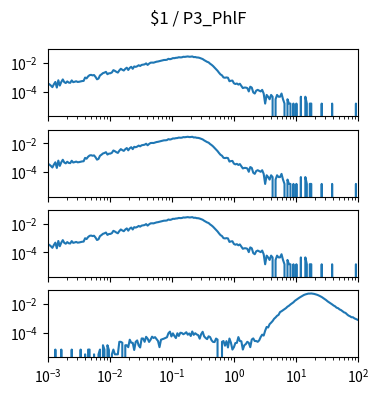

The script that saved this image: (Note: this script raises an exception after producing the figure.)
import matplotlib.pyplot as plt
import numpy as np

num_plots = 4

fig, ax = plt.subplots(num_plots, 1, sharex=True, sharey=True)
fig.set_size_inches(4, 1*num_plots)

fig.suptitle("$1 / P3_PhlF")

for a in ax:
    a.set_xscale('log')
    a.set_yscale('log')
    a.set_xlim(1.000000e-03, 1.000000e+02)

ax[0].plot([1.000000e-03,1.056818e-03,1.116863e-03,1.180321e-03,1.247384e-03,1.318257e-03,1.393157e-03,1.472313e-03,1.555966e-03,1.644372e-03,1.737801e-03,1.836538e-03,1.940886e-03,2.051162e-03,2.167704e-03,2.290868e-03,2.421029e-03,2.558586e-03,2.703958e-03,2.857591e-03,3.019952e-03,3.191538e-03,3.372873e-03,3.564511e-03,3.767038e-03,3.981072e-03,4.207266e-03,4.446313e-03,4.698941e-03,4.965923e-03,5.248075e-03,5.546257e-03,5.861382e-03,6.194411e-03,6.546362e-03,6.918310e-03,7.311391e-03,7.726806e-03,8.165824e-03,8.629785e-03,9.120108e-03,9.638290e-03,1.018591e-02,1.076465e-02,1.137627e-02,1.202264e-02,1.270574e-02,1.342765e-02,1.419058e-02,1.499685e-02,1.584893e-02,1.674943e-02,1.770109e-02,1.870682e-02,1.976970e-02,2.089296e-02,2.208005e-02,2.333458e-02,2.466039e-02,2.606154e-02,2.754229e-02,2.910717e-02,3.076097e-02,3.250873e-02,3.435579e-02,3.630781e-02,3.837072e-02,4.055085e-02,4.285485e-02,4.528976e-02,4.786301e-02,5.058247e-02,5.345644e-02,5.649370e-02,5.970353e-02,6.309573e-02,6.668068e-02,7.046931e-02,7.447320e-02,7.870458e-02,8.317638e-02,8.790225e-02,9.289664e-02,9.817479e-02,1.037528e-01,1.096478e-01,1.158777e-01,1.224616e-01,1.294196e-01,1.367729e-01,1.445440e-01,1.527566e-01,1.614359e-01,1.706082e-01,1.803018e-01,1.905461e-01,2.013724e-01,2.128139e-01,2.249055e-01,2.376840e-01,2.511886e-01,2.654606e-01,2.805434e-01,2.964831e-01,3.133286e-01,3.311311e-01,3.499452e-01,3.698282e-01,3.908409e-01,4.130475e-01,4.365158e-01,4.613176e-01,4.875285e-01,5.152286e-01,5.445027e-01,5.754399e-01,6.081350e-01,6.426877e-01,6.792036e-01,7.177943e-01,7.585776e-01,8.016781e-01,8.472274e-01,8.953648e-01,9.462372e-01,1.000000e+00,1.056818e+00,1.116863e+00,1.180321e+00,1.247384e+00,1.318257e+00,1.393157e+00,1.472313e+00,1.555966e+00,1.644372e+00,1.737801e+00,1.836538e+00,1.940886e+00,2.051162e+00,2.167704e+00,2.290868e+00,2.421029e+00,2.558586e+00,2.703958e+00,2.857591e+00,3.019952e+00,3.191538e+00,3.372873e+00,3.564511e+00,3.767038e+00,3.981072e+00,4.207266e+00,4.446313e+00,4.698941e+00,4.965923e+00,5.248075e+00,5.546257e+00,5.861382e+00,6.194411e+00,6.546362e+00,6.918310e+00,7.311391e+00,7.726806e+00,8.165824e+00,8.629785e+00,9.120108e+00,9.638290e+00,1.018591e+01,1.076465e+01,1.137627e+01,1.202264e+01,1.270574e+01,1.342765e+01,1.419058e+01,1.499685e+01,1.584893e+01,1.674943e+01,1.770109e+01,1.870682e+01,1.976970e+01,2.089296e+01,2.208005e+01,2.333458e+01,2.466039e+01,2.606154e+01,2.754229e+01,2.910717e+01,3.076097e+01,3.250873e+01,3.435579e+01,3.630781e+01,3.837072e+01,4.055085e+01,4.285485e+01,4.528976e+01,4.786301e+01,5.058247e+01,5.345644e+01,5.649370e+01,5.970353e+01,6.309573e+01,6.668068e+01,7.046931e+01,7.447320e+01,7.870458e+01,8.317638e+01,8.790225e+01,9.289664e+01,9.817479e+01,1.037528e+02,1.096478e+02,1.158777e+02,1.224616e+02,1.294196e+02,1.367729e+02,1.445440e+02,1.527566e+02,1.614359e+02,1.706082e+02,1.803018e+02,1.905461e+02,2.013724e+02,2.128139e+02,2.249055e+02,2.376840e+02,2.511886e+02,2.654606e+02,2.805434e+02,2.964831e+02,3.133286e+02,3.311311e+02,3.499452e+02,3.698282e+02,3.908409e+02,4.130475e+02,4.365158e+02,4.613176e+02,4.875285e+02,5.152286e+02,5.445027e+02,5.754399e+02,6.081350e+02,6.426877e+02,6.792036e+02,7.177943e+02,7.585776e+02,8.016781e+02,8.472274e+02,8.953648e+02,9.462372e+02,], [3.699484e-04,3.255546e-04,2.663628e-04,2.071711e-04,3.255546e-04,4.735339e-04,1.923731e-04,6.215132e-04,2.663628e-04,4.735339e-04,7.103008e-04,4.587360e-04,3.995442e-04,5.179277e-04,4.291401e-04,4.143422e-04,6.067153e-04,4.587360e-04,4.883318e-04,5.327256e-04,4.735339e-04,4.883318e-04,5.179277e-04,5.475236e-04,5.623215e-04,9.618657e-04,8.434822e-04,1.154239e-03,1.405804e-03,1.479793e-03,1.361410e-03,1.435400e-03,1.065451e-03,7.250988e-04,8.138864e-04,1.346612e-03,1.598177e-03,1.953327e-03,2.116105e-03,2.397265e-03,1.642571e-03,1.894136e-03,1.923731e-03,2.175296e-03,3.151960e-03,2.811607e-03,2.397265e-03,2.130903e-03,3.018779e-03,3.921453e-03,3.344333e-03,2.959587e-03,3.877059e-03,4.661349e-03,3.240748e-03,4.528168e-03,5.356852e-03,3.921453e-03,5.682407e-03,5.312458e-03,5.859982e-03,6.895837e-03,6.141143e-03,7.295382e-03,7.680128e-03,7.946491e-03,9.293103e-03,7.265786e-03,8.923154e-03,1.040295e-02,1.058052e-02,1.043254e-02,1.137961e-02,1.220830e-02,1.263744e-02,1.340693e-02,1.420602e-02,1.530106e-02,1.604096e-02,1.612975e-02,1.666247e-02,1.945928e-02,1.820146e-02,1.932610e-02,2.166418e-02,2.139781e-02,2.272963e-02,2.312917e-02,2.496412e-02,2.426861e-02,2.460896e-02,2.687305e-02,2.638472e-02,2.740577e-02,2.838244e-02,2.697663e-02,2.725779e-02,2.835284e-02,2.537846e-02,2.583719e-02,2.407624e-02,2.380988e-02,2.240407e-02,2.025837e-02,1.866020e-02,1.581899e-02,1.376208e-02,1.203072e-02,1.099487e-02,8.819569e-03,7.472957e-03,6.081951e-03,4.720541e-03,3.729079e-03,2.856001e-03,2.086509e-03,1.583379e-03,1.361410e-03,9.766637e-04,9.322699e-04,9.766637e-04,9.322699e-04,5.327256e-04,5.771194e-04,5.919174e-04,3.847463e-04,3.403525e-04,3.699484e-04,3.107566e-04,3.551504e-04,2.515649e-04,1.775752e-04,1.923731e-04,1.923731e-04,1.775752e-04,1.035855e-04,2.219690e-04,1.923731e-04,8.878761e-05,7.398967e-05,1.183835e-04,1.331814e-04,1.183835e-04,1.035855e-04,1.331814e-04,7.398967e-05,1.479793e-05,5.919174e-05,4.439380e-05,2.959587e-05,5.919174e-05,4.439380e-05,0.000000e+00,2.959587e-05,5.919174e-05,4.439380e-05,4.439380e-05,7.398967e-05,2.959587e-05,1.479793e-05,0.000000e+00,2.959587e-05,1.479793e-05,1.479793e-05,0.000000e+00,1.479793e-05,0.000000e+00,1.479793e-05,0.000000e+00,0.000000e+00,4.439380e-05,0.000000e+00,0.000000e+00,4.439380e-05,1.479793e-05,0.000000e+00,1.479793e-05,1.479793e-05,0.000000e+00,0.000000e+00,0.000000e+00,0.000000e+00,0.000000e+00,0.000000e+00,1.479793e-05,0.000000e+00,0.000000e+00,0.000000e+00,0.000000e+00,0.000000e+00,0.000000e+00,1.479793e-05,0.000000e+00,0.000000e+00,0.000000e+00,0.000000e+00,0.000000e+00,0.000000e+00,0.000000e+00,0.000000e+00,0.000000e+00,0.000000e+00,0.000000e+00,0.000000e+00,0.000000e+00,0.000000e+00,0.000000e+00,1.479793e-05,0.000000e+00,0.000000e+00,0.000000e+00,0.000000e+00,0.000000e+00,0.000000e+00,0.000000e+00,0.000000e+00,0.000000e+00,0.000000e+00,0.000000e+00,0.000000e+00,0.000000e+00,0.000000e+00,0.000000e+00,0.000000e+00,0.000000e+00,0.000000e+00,0.000000e+00,0.000000e+00,0.000000e+00,0.000000e+00,0.000000e+00,0.000000e+00,0.000000e+00,0.000000e+00,0.000000e+00,0.000000e+00,0.000000e+00,0.000000e+00,0.000000e+00,0.000000e+00,0.000000e+00,0.000000e+00,0.000000e+00,0.000000e+00,0.000000e+00,0.000000e+00,0.000000e+00,0.000000e+00,0.000000e+00,0.000000e+00,])
ax[1].plot([1.000000e-03,1.056818e-03,1.116863e-03,1.180321e-03,1.247384e-03,1.318257e-03,1.393157e-03,1.472313e-03,1.555966e-03,1.644372e-03,1.737801e-03,1.836538e-03,1.940886e-03,2.051162e-03,2.167704e-03,2.290868e-03,2.421029e-03,2.558586e-03,2.703958e-03,2.857591e-03,3.019952e-03,3.191538e-03,3.372873e-03,3.564511e-03,3.767038e-03,3.981072e-03,4.207266e-03,4.446313e-03,4.698941e-03,4.965923e-03,5.248075e-03,5.546257e-03,5.861382e-03,6.194411e-03,6.546362e-03,6.918310e-03,7.311391e-03,7.726806e-03,8.165824e-03,8.629785e-03,9.120108e-03,9.638290e-03,1.018591e-02,1.076465e-02,1.137627e-02,1.202264e-02,1.270574e-02,1.342765e-02,1.419058e-02,1.499685e-02,1.584893e-02,1.674943e-02,1.770109e-02,1.870682e-02,1.976970e-02,2.089296e-02,2.208005e-02,2.333458e-02,2.466039e-02,2.606154e-02,2.754229e-02,2.910717e-02,3.076097e-02,3.250873e-02,3.435579e-02,3.630781e-02,3.837072e-02,4.055085e-02,4.285485e-02,4.528976e-02,4.786301e-02,5.058247e-02,5.345644e-02,5.649370e-02,5.970353e-02,6.309573e-02,6.668068e-02,7.046931e-02,7.447320e-02,7.870458e-02,8.317638e-02,8.790225e-02,9.289664e-02,9.817479e-02,1.037528e-01,1.096478e-01,1.158777e-01,1.224616e-01,1.294196e-01,1.367729e-01,1.445440e-01,1.527566e-01,1.614359e-01,1.706082e-01,1.803018e-01,1.905461e-01,2.013724e-01,2.128139e-01,2.249055e-01,2.376840e-01,2.511886e-01,2.654606e-01,2.805434e-01,2.964831e-01,3.133286e-01,3.311311e-01,3.499452e-01,3.698282e-01,3.908409e-01,4.130475e-01,4.365158e-01,4.613176e-01,4.875285e-01,5.152286e-01,5.445027e-01,5.754399e-01,6.081350e-01,6.426877e-01,6.792036e-01,7.177943e-01,7.585776e-01,8.016781e-01,8.472274e-01,8.953648e-01,9.462372e-01,1.000000e+00,1.056818e+00,1.116863e+00,1.180321e+00,1.247384e+00,1.318257e+00,1.393157e+00,1.472313e+00,1.555966e+00,1.644372e+00,1.737801e+00,1.836538e+00,1.940886e+00,2.051162e+00,2.167704e+00,2.290868e+00,2.421029e+00,2.558586e+00,2.703958e+00,2.857591e+00,3.019952e+00,3.191538e+00,3.372873e+00,3.564511e+00,3.767038e+00,3.981072e+00,4.207266e+00,4.446313e+00,4.698941e+00,4.965923e+00,5.248075e+00,5.546257e+00,5.861382e+00,6.194411e+00,6.546362e+00,6.918310e+00,7.311391e+00,7.726806e+00,8.165824e+00,8.629785e+00,9.120108e+00,9.638290e+00,1.018591e+01,1.076465e+01,1.137627e+01,1.202264e+01,1.270574e+01,1.342765e+01,1.419058e+01,1.499685e+01,1.584893e+01,1.674943e+01,1.770109e+01,1.870682e+01,1.976970e+01,2.089296e+01,2.208005e+01,2.333458e+01,2.466039e+01,2.606154e+01,2.754229e+01,2.910717e+01,3.076097e+01,3.250873e+01,3.435579e+01,3.630781e+01,3.837072e+01,4.055085e+01,4.285485e+01,4.528976e+01,4.786301e+01,5.058247e+01,5.345644e+01,5.649370e+01,5.970353e+01,6.309573e+01,6.668068e+01,7.046931e+01,7.447320e+01,7.870458e+01,8.317638e+01,8.790225e+01,9.289664e+01,9.817479e+01,1.037528e+02,1.096478e+02,1.158777e+02,1.224616e+02,1.294196e+02,1.367729e+02,1.445440e+02,1.527566e+02,1.614359e+02,1.706082e+02,1.803018e+02,1.905461e+02,2.013724e+02,2.128139e+02,2.249055e+02,2.376840e+02,2.511886e+02,2.654606e+02,2.805434e+02,2.964831e+02,3.133286e+02,3.311311e+02,3.499452e+02,3.698282e+02,3.908409e+02,4.130475e+02,4.365158e+02,4.613176e+02,4.875285e+02,5.152286e+02,5.445027e+02,5.754399e+02,6.081350e+02,6.426877e+02,6.792036e+02,7.177943e+02,7.585776e+02,8.016781e+02,8.472274e+02,8.953648e+02,9.462372e+02,], [3.699484e-04,3.255546e-04,2.663628e-04,2.071711e-04,3.255546e-04,4.735339e-04,1.923731e-04,6.215132e-04,2.663628e-04,4.735339e-04,7.103008e-04,4.587360e-04,3.995442e-04,5.179277e-04,4.291401e-04,4.143422e-04,6.067153e-04,4.587360e-04,4.883318e-04,5.327256e-04,4.735339e-04,4.883318e-04,5.179277e-04,5.475236e-04,5.623215e-04,9.618657e-04,8.434822e-04,1.154239e-03,1.405804e-03,1.479793e-03,1.361410e-03,1.435400e-03,1.065451e-03,7.250988e-04,8.138864e-04,1.346612e-03,1.598177e-03,1.953327e-03,2.116105e-03,2.397265e-03,1.642571e-03,1.894136e-03,1.923731e-03,2.175296e-03,3.151960e-03,2.811607e-03,2.397265e-03,2.130903e-03,3.018779e-03,3.921453e-03,3.344333e-03,2.959587e-03,3.877059e-03,4.661349e-03,3.240748e-03,4.528168e-03,5.356852e-03,3.921453e-03,5.682407e-03,5.312458e-03,5.859982e-03,6.895837e-03,6.141143e-03,7.295382e-03,7.680128e-03,7.946491e-03,9.293103e-03,7.265786e-03,8.923154e-03,1.040295e-02,1.058052e-02,1.043254e-02,1.137961e-02,1.220830e-02,1.263744e-02,1.340693e-02,1.420602e-02,1.530106e-02,1.604096e-02,1.612975e-02,1.666247e-02,1.945928e-02,1.820146e-02,1.932610e-02,2.166418e-02,2.139781e-02,2.272963e-02,2.312917e-02,2.496412e-02,2.426861e-02,2.460896e-02,2.687305e-02,2.638472e-02,2.740577e-02,2.838244e-02,2.697663e-02,2.725779e-02,2.835284e-02,2.537846e-02,2.583719e-02,2.407624e-02,2.380988e-02,2.240407e-02,2.025837e-02,1.866020e-02,1.581899e-02,1.376208e-02,1.203072e-02,1.099487e-02,8.819569e-03,7.472957e-03,6.081951e-03,4.720541e-03,3.729079e-03,2.856001e-03,2.086509e-03,1.583379e-03,1.361410e-03,9.766637e-04,9.322699e-04,9.766637e-04,9.322699e-04,5.327256e-04,5.771194e-04,5.919174e-04,3.847463e-04,3.403525e-04,3.699484e-04,3.107566e-04,3.551504e-04,2.515649e-04,1.775752e-04,1.923731e-04,1.923731e-04,1.775752e-04,1.035855e-04,2.219690e-04,1.923731e-04,8.878761e-05,7.398967e-05,1.183835e-04,1.331814e-04,1.183835e-04,1.035855e-04,1.331814e-04,7.398967e-05,1.479793e-05,5.919174e-05,4.439380e-05,2.959587e-05,5.919174e-05,4.439380e-05,0.000000e+00,2.959587e-05,5.919174e-05,4.439380e-05,4.439380e-05,7.398967e-05,2.959587e-05,1.479793e-05,0.000000e+00,2.959587e-05,1.479793e-05,1.479793e-05,0.000000e+00,1.479793e-05,0.000000e+00,1.479793e-05,0.000000e+00,0.000000e+00,4.439380e-05,0.000000e+00,0.000000e+00,4.439380e-05,1.479793e-05,0.000000e+00,1.479793e-05,1.479793e-05,0.000000e+00,0.000000e+00,0.000000e+00,0.000000e+00,0.000000e+00,0.000000e+00,1.479793e-05,0.000000e+00,0.000000e+00,0.000000e+00,0.000000e+00,0.000000e+00,0.000000e+00,1.479793e-05,0.000000e+00,0.000000e+00,0.000000e+00,0.000000e+00,0.000000e+00,0.000000e+00,0.000000e+00,0.000000e+00,0.000000e+00,0.000000e+00,0.000000e+00,0.000000e+00,0.000000e+00,0.000000e+00,0.000000e+00,1.479793e-05,0.000000e+00,0.000000e+00,0.000000e+00,0.000000e+00,0.000000e+00,0.000000e+00,0.000000e+00,0.000000e+00,0.000000e+00,0.000000e+00,0.000000e+00,0.000000e+00,0.000000e+00,0.000000e+00,0.000000e+00,0.000000e+00,0.000000e+00,0.000000e+00,0.000000e+00,0.000000e+00,0.000000e+00,0.000000e+00,0.000000e+00,0.000000e+00,0.000000e+00,0.000000e+00,0.000000e+00,0.000000e+00,0.000000e+00,0.000000e+00,0.000000e+00,0.000000e+00,0.000000e+00,0.000000e+00,0.000000e+00,0.000000e+00,0.000000e+00,0.000000e+00,0.000000e+00,0.000000e+00,0.000000e+00,0.000000e+00,])
ax[2].plot([1.000000e-03,1.056818e-03,1.116863e-03,1.180321e-03,1.247384e-03,1.318257e-03,1.393157e-03,1.472313e-03,1.555966e-03,1.644372e-03,1.737801e-03,1.836538e-03,1.940886e-03,2.051162e-03,2.167704e-03,2.290868e-03,2.421029e-03,2.558586e-03,2.703958e-03,2.857591e-03,3.019952e-03,3.191538e-03,3.372873e-03,3.564511e-03,3.767038e-03,3.981072e-03,4.207266e-03,4.446313e-03,4.698941e-03,4.965923e-03,5.248075e-03,5.546257e-03,5.861382e-03,6.194411e-03,6.546362e-03,6.918310e-03,7.311391e-03,7.726806e-03,8.165824e-03,8.629785e-03,9.120108e-03,9.638290e-03,1.018591e-02,1.076465e-02,1.137627e-02,1.202264e-02,1.270574e-02,1.342765e-02,1.419058e-02,1.499685e-02,1.584893e-02,1.674943e-02,1.770109e-02,1.870682e-02,1.976970e-02,2.089296e-02,2.208005e-02,2.333458e-02,2.466039e-02,2.606154e-02,2.754229e-02,2.910717e-02,3.076097e-02,3.250873e-02,3.435579e-02,3.630781e-02,3.837072e-02,4.055085e-02,4.285485e-02,4.528976e-02,4.786301e-02,5.058247e-02,5.345644e-02,5.649370e-02,5.970353e-02,6.309573e-02,6.668068e-02,7.046931e-02,7.447320e-02,7.870458e-02,8.317638e-02,8.790225e-02,9.289664e-02,9.817479e-02,1.037528e-01,1.096478e-01,1.158777e-01,1.224616e-01,1.294196e-01,1.367729e-01,1.445440e-01,1.527566e-01,1.614359e-01,1.706082e-01,1.803018e-01,1.905461e-01,2.013724e-01,2.128139e-01,2.249055e-01,2.376840e-01,2.511886e-01,2.654606e-01,2.805434e-01,2.964831e-01,3.133286e-01,3.311311e-01,3.499452e-01,3.698282e-01,3.908409e-01,4.130475e-01,4.365158e-01,4.613176e-01,4.875285e-01,5.152286e-01,5.445027e-01,5.754399e-01,6.081350e-01,6.426877e-01,6.792036e-01,7.177943e-01,7.585776e-01,8.016781e-01,8.472274e-01,8.953648e-01,9.462372e-01,1.000000e+00,1.056818e+00,1.116863e+00,1.180321e+00,1.247384e+00,1.318257e+00,1.393157e+00,1.472313e+00,1.555966e+00,1.644372e+00,1.737801e+00,1.836538e+00,1.940886e+00,2.051162e+00,2.167704e+00,2.290868e+00,2.421029e+00,2.558586e+00,2.703958e+00,2.857591e+00,3.019952e+00,3.191538e+00,3.372873e+00,3.564511e+00,3.767038e+00,3.981072e+00,4.207266e+00,4.446313e+00,4.698941e+00,4.965923e+00,5.248075e+00,5.546257e+00,5.861382e+00,6.194411e+00,6.546362e+00,6.918310e+00,7.311391e+00,7.726806e+00,8.165824e+00,8.629785e+00,9.120108e+00,9.638290e+00,1.018591e+01,1.076465e+01,1.137627e+01,1.202264e+01,1.270574e+01,1.342765e+01,1.419058e+01,1.499685e+01,1.584893e+01,1.674943e+01,1.770109e+01,1.870682e+01,1.976970e+01,2.089296e+01,2.208005e+01,2.333458e+01,2.466039e+01,2.606154e+01,2.754229e+01,2.910717e+01,3.076097e+01,3.250873e+01,3.435579e+01,3.630781e+01,3.837072e+01,4.055085e+01,4.285485e+01,4.528976e+01,4.786301e+01,5.058247e+01,5.345644e+01,5.649370e+01,5.970353e+01,6.309573e+01,6.668068e+01,7.046931e+01,7.447320e+01,7.870458e+01,8.317638e+01,8.790225e+01,9.289664e+01,9.817479e+01,1.037528e+02,1.096478e+02,1.158777e+02,1.224616e+02,1.294196e+02,1.367729e+02,1.445440e+02,1.527566e+02,1.614359e+02,1.706082e+02,1.803018e+02,1.905461e+02,2.013724e+02,2.128139e+02,2.249055e+02,2.376840e+02,2.511886e+02,2.654606e+02,2.805434e+02,2.964831e+02,3.133286e+02,3.311311e+02,3.499452e+02,3.698282e+02,3.908409e+02,4.130475e+02,4.365158e+02,4.613176e+02,4.875285e+02,5.152286e+02,5.445027e+02,5.754399e+02,6.081350e+02,6.426877e+02,6.792036e+02,7.177943e+02,7.585776e+02,8.016781e+02,8.472274e+02,8.953648e+02,9.462372e+02,], [3.699484e-04,3.255546e-04,2.663628e-04,2.071711e-04,3.255546e-04,4.735339e-04,1.923731e-04,6.215132e-04,2.663628e-04,4.735339e-04,7.103008e-04,4.587360e-04,3.995442e-04,5.179277e-04,4.291401e-04,4.143422e-04,6.067153e-04,4.587360e-04,4.883318e-04,5.327256e-04,4.735339e-04,4.883318e-04,5.179277e-04,5.475236e-04,5.623215e-04,9.618657e-04,8.434822e-04,1.154239e-03,1.405804e-03,1.479793e-03,1.361410e-03,1.435400e-03,1.065451e-03,7.250988e-04,8.138864e-04,1.346612e-03,1.598177e-03,1.953327e-03,2.116105e-03,2.397265e-03,1.642571e-03,1.894136e-03,1.923731e-03,2.175296e-03,3.151960e-03,2.811607e-03,2.397265e-03,2.130903e-03,3.018779e-03,3.921453e-03,3.344333e-03,2.959587e-03,3.877059e-03,4.661349e-03,3.240748e-03,4.528168e-03,5.356852e-03,3.921453e-03,5.682407e-03,5.312458e-03,5.859982e-03,6.895837e-03,6.141143e-03,7.295382e-03,7.680128e-03,7.946491e-03,9.293103e-03,7.265786e-03,8.923154e-03,1.040295e-02,1.058052e-02,1.043254e-02,1.137961e-02,1.220830e-02,1.263744e-02,1.340693e-02,1.420602e-02,1.530106e-02,1.604096e-02,1.612975e-02,1.666247e-02,1.945928e-02,1.820146e-02,1.932610e-02,2.166418e-02,2.139781e-02,2.272963e-02,2.312917e-02,2.496412e-02,2.426861e-02,2.460896e-02,2.687305e-02,2.638472e-02,2.740577e-02,2.838244e-02,2.697663e-02,2.725779e-02,2.835284e-02,2.537846e-02,2.583719e-02,2.407624e-02,2.380988e-02,2.240407e-02,2.025837e-02,1.866020e-02,1.581899e-02,1.376208e-02,1.203072e-02,1.099487e-02,8.819569e-03,7.472957e-03,6.081951e-03,4.720541e-03,3.729079e-03,2.856001e-03,2.086509e-03,1.583379e-03,1.361410e-03,9.766637e-04,9.322699e-04,9.766637e-04,9.322699e-04,5.327256e-04,5.771194e-04,5.919174e-04,3.847463e-04,3.403525e-04,3.699484e-04,3.107566e-04,3.551504e-04,2.515649e-04,1.775752e-04,1.923731e-04,1.923731e-04,1.775752e-04,1.035855e-04,2.219690e-04,1.923731e-04,8.878761e-05,7.398967e-05,1.183835e-04,1.331814e-04,1.183835e-04,1.035855e-04,1.331814e-04,7.398967e-05,1.479793e-05,5.919174e-05,4.439380e-05,2.959587e-05,5.919174e-05,4.439380e-05,0.000000e+00,2.959587e-05,5.919174e-05,4.439380e-05,4.439380e-05,7.398967e-05,2.959587e-05,1.479793e-05,0.000000e+00,2.959587e-05,1.479793e-05,1.479793e-05,0.000000e+00,1.479793e-05,0.000000e+00,1.479793e-05,0.000000e+00,0.000000e+00,4.439380e-05,0.000000e+00,0.000000e+00,4.439380e-05,1.479793e-05,0.000000e+00,1.479793e-05,1.479793e-05,0.000000e+00,0.000000e+00,0.000000e+00,0.000000e+00,0.000000e+00,0.000000e+00,1.479793e-05,0.000000e+00,0.000000e+00,0.000000e+00,0.000000e+00,0.000000e+00,0.000000e+00,1.479793e-05,0.000000e+00,0.000000e+00,0.000000e+00,0.000000e+00,0.000000e+00,0.000000e+00,0.000000e+00,0.000000e+00,0.000000e+00,0.000000e+00,0.000000e+00,0.000000e+00,0.000000e+00,0.000000e+00,0.000000e+00,1.479793e-05,0.000000e+00,0.000000e+00,0.000000e+00,0.000000e+00,0.000000e+00,0.000000e+00,0.000000e+00,0.000000e+00,0.000000e+00,0.000000e+00,0.000000e+00,0.000000e+00,0.000000e+00,0.000000e+00,0.000000e+00,0.000000e+00,0.000000e+00,0.000000e+00,0.000000e+00,0.000000e+00,0.000000e+00,0.000000e+00,0.000000e+00,0.000000e+00,0.000000e+00,0.000000e+00,0.000000e+00,0.000000e+00,0.000000e+00,0.000000e+00,0.000000e+00,0.000000e+00,0.000000e+00,0.000000e+00,0.000000e+00,0.000000e+00,0.000000e+00,0.000000e+00,0.000000e+00,0.000000e+00,0.000000e+00,0.000000e+00,])
ax[3].plot([1.000000e-03,1.056818e-03,1.116863e-03,1.180321e-03,1.247384e-03,1.318257e-03,1.393157e-03,1.472313e-03,1.555966e-03,1.644372e-03,1.737801e-03,1.836538e-03,1.940886e-03,2.051162e-03,2.167704e-03,2.290868e-03,2.421029e-03,2.558586e-03,2.703958e-03,2.857591e-03,3.019952e-03,3.191538e-03,3.372873e-03,3.564511e-03,3.767038e-03,3.981072e-03,4.207266e-03,4.446313e-03,4.698941e-03,4.965923e-03,5.248075e-03,5.546257e-03,5.861382e-03,6.194411e-03,6.546362e-03,6.918310e-03,7.311391e-03,7.726806e-03,8.165824e-03,8.629785e-03,9.120108e-03,9.638290e-03,1.018591e-02,1.076465e-02,1.137627e-02,1.202264e-02,1.270574e-02,1.342765e-02,1.419058e-02,1.499685e-02,1.584893e-02,1.674943e-02,1.770109e-02,1.870682e-02,1.976970e-02,2.089296e-02,2.208005e-02,2.333458e-02,2.466039e-02,2.606154e-02,2.754229e-02,2.910717e-02,3.076097e-02,3.250873e-02,3.435579e-02,3.630781e-02,3.837072e-02,4.055085e-02,4.285485e-02,4.528976e-02,4.786301e-02,5.058247e-02,5.345644e-02,5.649370e-02,5.970353e-02,6.309573e-02,6.668068e-02,7.046931e-02,7.447320e-02,7.870458e-02,8.317638e-02,8.790225e-02,9.289664e-02,9.817479e-02,1.037528e-01,1.096478e-01,1.158777e-01,1.224616e-01,1.294196e-01,1.367729e-01,1.445440e-01,1.527566e-01,1.614359e-01,1.706082e-01,1.803018e-01,1.905461e-01,2.013724e-01,2.128139e-01,2.249055e-01,2.376840e-01,2.511886e-01,2.654606e-01,2.805434e-01,2.964831e-01,3.133286e-01,3.311311e-01,3.499452e-01,3.698282e-01,3.908409e-01,4.130475e-01,4.365158e-01,4.613176e-01,4.875285e-01,5.152286e-01,5.445027e-01,5.754399e-01,6.081350e-01,6.426877e-01,6.792036e-01,7.177943e-01,7.585776e-01,8.016781e-01,8.472274e-01,8.953648e-01,9.462372e-01,1.000000e+00,1.056818e+00,1.116863e+00,1.180321e+00,1.247384e+00,1.318257e+00,1.393157e+00,1.472313e+00,1.555966e+00,1.644372e+00,1.737801e+00,1.836538e+00,1.940886e+00,2.051162e+00,2.167704e+00,2.290868e+00,2.421029e+00,2.558586e+00,2.703958e+00,2.857591e+00,3.019952e+00,3.191538e+00,3.372873e+00,3.564511e+00,3.767038e+00,3.981072e+00,4.207266e+00,4.446313e+00,4.698941e+00,4.965923e+00,5.248075e+00,5.546257e+00,5.861382e+00,6.194411e+00,6.546362e+00,6.918310e+00,7.311391e+00,7.726806e+00,8.165824e+00,8.629785e+00,9.120108e+00,9.638290e+00,1.018591e+01,1.076465e+01,1.137627e+01,1.202264e+01,1.270574e+01,1.342765e+01,1.419058e+01,1.499685e+01,1.584893e+01,1.674943e+01,1.770109e+01,1.870682e+01,1.976970e+01,2.089296e+01,2.208005e+01,2.333458e+01,2.466039e+01,2.606154e+01,2.754229e+01,2.910717e+01,3.076097e+01,3.250873e+01,3.435579e+01,3.630781e+01,3.837072e+01,4.055085e+01,4.285485e+01,4.528976e+01,4.786301e+01,5.058247e+01,5.345644e+01,5.649370e+01,5.970353e+01,6.309573e+01,6.668068e+01,7.046931e+01,7.447320e+01,7.870458e+01,8.317638e+01,8.790225e+01,9.289664e+01,9.817479e+01,1.037528e+02,1.096478e+02,1.158777e+02,1.224616e+02,1.294196e+02,1.367729e+02,1.445440e+02,1.527566e+02,1.614359e+02,1.706082e+02,1.803018e+02,1.905461e+02,2.013724e+02,2.128139e+02,2.249055e+02,2.376840e+02,2.511886e+02,2.654606e+02,2.805434e+02,2.964831e+02,3.133286e+02,3.311311e+02,3.499452e+02,3.698282e+02,3.908409e+02,4.130475e+02,4.365158e+02,4.613176e+02,4.875285e+02,5.152286e+02,5.445027e+02,5.754399e+02,6.081350e+02,6.426877e+02,6.792036e+02,7.177943e+02,7.585776e+02,8.016781e+02,8.472274e+02,8.953648e+02,9.462372e+02,], [0.000000e+00,0.000000e+00,0.000000e+00,0.000000e+00,0.000000e+00,6.699697e-06,0.000000e+00,0.000000e+00,0.000000e+00,6.699697e-06,0.000000e+00,0.000000e+00,0.000000e+00,0.000000e+00,0.000000e+00,0.000000e+00,6.699697e-06,0.000000e+00,0.000000e+00,0.000000e+00,0.000000e+00,0.000000e+00,6.699697e-06,0.000000e+00,0.000000e+00,3.119455e-06,0.000000e+00,6.699697e-06,6.699697e-06,0.000000e+00,0.000000e+00,3.119455e-06,0.000000e+00,0.000000e+00,3.119455e-06,6.699697e-06,0.000000e+00,1.339939e-05,6.699697e-06,0.000000e+00,1.339939e-05,6.238909e-06,0.000000e+00,3.119455e-06,6.699697e-06,3.119455e-06,3.119455e-06,3.119455e-06,2.321855e-05,2.321855e-05,2.009909e-05,0.000000e+00,1.339939e-05,1.339939e-05,9.819152e-06,3.257691e-05,2.009909e-05,1.963830e-05,6.238909e-06,2.321855e-05,2.899667e-05,1.293861e-05,9.358364e-06,3.973739e-05,3.927661e-05,2.321855e-05,5.175443e-05,3.881582e-05,2.275776e-05,3.257691e-05,5.313679e-05,4.285685e-05,4.909576e-05,3.615715e-05,2.633800e-05,9.819152e-06,3.257691e-05,3.523558e-05,3.881582e-05,4.285685e-05,4.817418e-05,9.195261e-05,1.182906e-04,5.487388e-05,8.975473e-05,5.937570e-05,4.239606e-05,9.149182e-05,5.937570e-05,9.911309e-05,9.553285e-05,7.809242e-05,8.883315e-05,1.080107e-04,7.231430e-05,8.883315e-05,5.891491e-05,1.214101e-04,7.093194e-05,9.195261e-05,7.543376e-05,6.781249e-05,3.835503e-05,7.947479e-05,1.160927e-04,5.533467e-05,4.285685e-05,3.569636e-05,5.625624e-05,4.955654e-05,2.945745e-05,2.275776e-05,2.229697e-05,3.927661e-05,3.303770e-05,0.000000e+00,0.000000e+00,2.321855e-05,2.633800e-05,1.247782e-05,2.587721e-05,9.358364e-06,3.927661e-05,2.009909e-05,6.699697e-06,9.819152e-06,1.917752e-05,1.963830e-05,4.955654e-05,2.633800e-05,2.541643e-05,6.699697e-06,1.339939e-05,1.605806e-05,2.321855e-05,1.963830e-05,9.819152e-06,3.349848e-05,4.019818e-05,2.633800e-05,2.633800e-05,2.321855e-05,2.945745e-05,5.001733e-05,7.323588e-05,6.295594e-05,1.371134e-04,2.510082e-04,2.304484e-04,3.948213e-04,4.984362e-04,6.484882e-04,9.272168e-04,1.151887e-03,1.502469e-03,1.741000e-03,2.727592e-03,3.123335e-03,3.687386e-03,4.334492e-03,5.164581e-03,6.501189e-03,7.518870e-03,9.284650e-03,1.101509e-02,1.307094e-02,1.670799e-02,1.986416e-02,2.335357e-02,2.752611e-02,3.190166e-02,3.668281e-02,4.209313e-02,4.621370e-02,4.941634e-02,5.277315e-02,5.288439e-02,5.396436e-02,5.212454e-02,5.009346e-02,4.681770e-02,4.338394e-02,3.914008e-02,3.440321e-02,3.062985e-02,2.584566e-02,2.228811e-02,1.857725e-02,1.516837e-02,1.293311e-02,1.118104e-02,9.365989e-03,7.816121e-03,6.872843e-03,5.522693e-03,5.109045e-03,4.191966e-03,3.746593e-03,3.120365e-03,2.614838e-03,2.394633e-03,1.905661e-03,1.564507e-03,1.402083e-03,1.193577e-03,1.189642e-03,9.932593e-04,8.920544e-04,7.955999e-04,7.278935e-04,6.975145e-04,5.292066e-04,4.323974e-04,4.515749e-04,3.811038e-04,2.690521e-04,2.685913e-04,1.797581e-04,1.869186e-04,1.914204e-04,1.660040e-04,1.338879e-04,1.360858e-04,1.262666e-04,7.809242e-05,6.377146e-05,3.881582e-05,5.799333e-05,9.358364e-06,1.247782e-05,2.587721e-05,2.541643e-05,9.358364e-06,2.945745e-05,6.238909e-06,9.819152e-06,6.238909e-06,6.238909e-06,6.699697e-06,0.000000e+00,3.119455e-06,6.699697e-06,3.119455e-06,3.119455e-06,0.000000e+00,0.000000e+00,3.119455e-06,0.000000e+00,0.000000e+00,0.000000e+00,])


plt.savefig("/root/output/cytometry_plot_$1_P3_PhlF.png", bbox_inches='tight')
